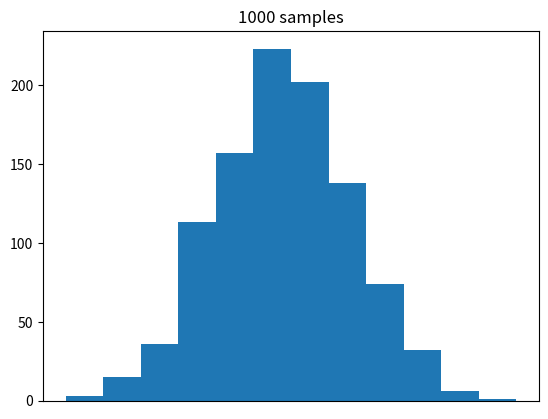

Here is the Python script that generated this plot:

# example of effect of size on monte carlo sample
from numpy.random import normal
from matplotlib import pyplot
# define the distribution
mu = 0
sigma = 1
# generate monte carlo samples of differing size
sizes = [1000]
for i in range(len(sizes)):
	# generate sample
	sample = normal(mu, sigma, sizes[i])
	# plot histogram of sample
	#pyplot.subplot(2, 2, i+1)
	pyplot.subplot(1, 1, i+1)
	pyplot.hist(sample, bins=12)
	pyplot.title('%d samples' % sizes[i])
	pyplot.xticks([])
# show the plot
pyplot.show()
